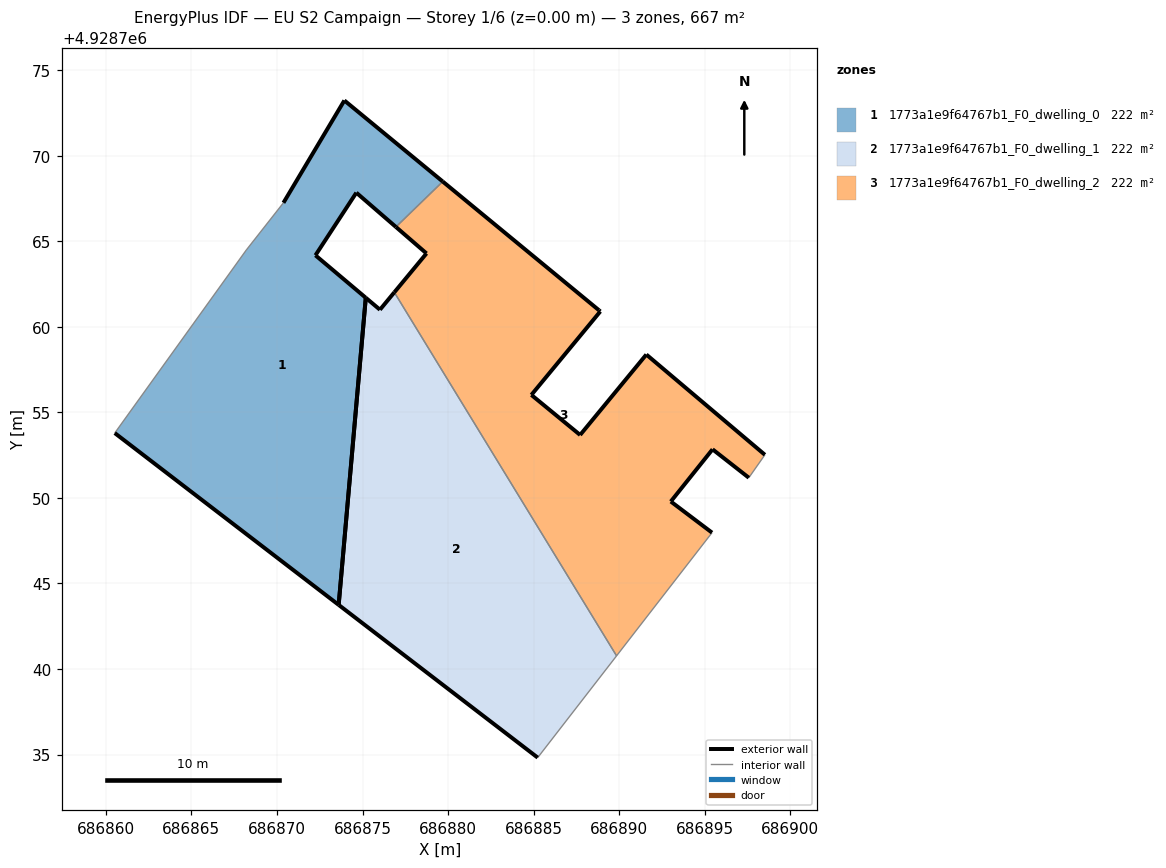
=== STOREY PLAN SPEC (per zone: floor XY polygon, exterior-wall plan segments, windows/doors) ===
zone 1: 1773a1e9f64767b1_F0_dwelling_0  (222.4 m²)
  floor: (686873.60, 4928743.75) (686875.19, 4928761.70) (686872.25, 4928764.18) (686874.64, 4928767.84) (686876.95, 4928765.83) (686879.69, 4928768.49) (686873.94, 4928773.23) (686870.38, 4928767.25) (686868.21, 4928764.49) (686860.52, 4928753.79)
  exterior wall: (686870.38, 4928767.25) – (686873.94, 4928773.23)  [7.0 m]
  exterior wall: (686873.94, 4928773.23) – (686879.69, 4928768.49)  [7.5 m]
  exterior wall: (686876.95, 4928765.83) – (686874.64, 4928767.84)  [3.1 m]
  exterior wall: (686874.64, 4928767.84) – (686872.25, 4928764.18)  [4.4 m]
  exterior wall: (686872.25, 4928764.18) – (686875.19, 4928761.70)  [3.8 m]
  exterior wall: (686873.60, 4928743.75) – (686860.52, 4928753.79)  [16.5 m]
  exterior wall: (686875.19, 4928761.70) – (686873.61, 4928743.75)  [18.0 m]
  interior walls: 3
zone 2: 1773a1e9f64767b1_F0_dwelling_1  (222.4 m²)
  floor: (686885.24, 4928734.82) (686889.85, 4928740.77) (686876.86, 4928762.01) (686876.02, 4928761.00) (686875.19, 4928761.70) (686873.60, 4928743.75)
  exterior wall: (686875.19, 4928761.70) – (686876.02, 4928761.00)  [1.1 m]
  exterior wall: (686876.02, 4928761.00) – (686876.86, 4928762.01)  [1.3 m]
  exterior wall: (686885.24, 4928734.82) – (686873.60, 4928743.75)  [14.7 m]
  exterior wall: (686873.60, 4928743.75) – (686875.19, 4928761.70)  [18.0 m]
  interior walls: 2
zone 3: 1773a1e9f64767b1_F0_dwelling_2  (222.4 m²)
  floor: (686895.43, 4928747.97) (686893.02, 4928749.79) (686895.46, 4928752.84) (686897.58, 4928751.18) (686898.52, 4928752.52) (686891.59, 4928758.38) (686887.72, 4928753.68) (686884.87, 4928756.02) (686888.90, 4928760.90) (686888.82, 4928760.97) (686879.69, 4928768.49) (686876.95, 4928765.83) (686878.74, 4928764.29) (686876.86, 4928762.01) (686889.85, 4928740.77)
  exterior wall: (686888.90, 4928760.90) – (686884.87, 4928756.02)  [6.3 m]
  exterior wall: (686884.87, 4928756.02) – (686887.72, 4928753.68)  [3.7 m]
  exterior wall: (686887.72, 4928753.68) – (686891.59, 4928758.38)  [6.1 m]
  exterior wall: (686891.59, 4928758.38) – (686898.52, 4928752.52)  [9.1 m]
  exterior wall: (686897.58, 4928751.18) – (686895.46, 4928752.84)  [2.7 m]
  exterior wall: (686895.46, 4928752.84) – (686893.02, 4928749.79)  [3.9 m]
  exterior wall: (686893.02, 4928749.79) – (686895.43, 4928747.97)  [3.0 m]
  exterior wall: (686876.86, 4928762.01) – (686878.74, 4928764.29)  [3.0 m]
  exterior wall: (686878.74, 4928764.29) – (686876.95, 4928765.83)  [2.4 m]
  exterior wall: (686879.69, 4928768.49) – (686888.82, 4928760.97)  [11.8 m]
  exterior wall: (686888.82, 4928760.97) – (686888.90, 4928760.90)  [0.1 m]
  interior walls: 4

=== DERIVED (storey summary) ===
Building: EU S2 Campaign
Storey: 1 of 6  (floor level z = 0.00 m)
Storey gross floor area: 667.2 m²
Zones on this storey: 3
  - 1773a1e9f64767b1_F0_dwelling_0: floor 222.4 m²; exterior wall 60.2 m (180.6 m²); WWR 0.0%
  - 1773a1e9f64767b1_F0_dwelling_1: floor 222.4 m²; exterior wall 35.1 m (105.3 m²); WWR 0.0%
  - 1773a1e9f64767b1_F0_dwelling_2: floor 222.4 m²; exterior wall 52.0 m (156.1 m²); WWR 0.0%
Zone adjacency (shared interzone walls):
  - 1773a1e9f64767b1_F0_dwelling_0 ↔ 1773a1e9f64767b1_F0_dwelling_2
  - 1773a1e9f64767b1_F0_dwelling_1 ↔ 1773a1e9f64767b1_F0_dwelling_2